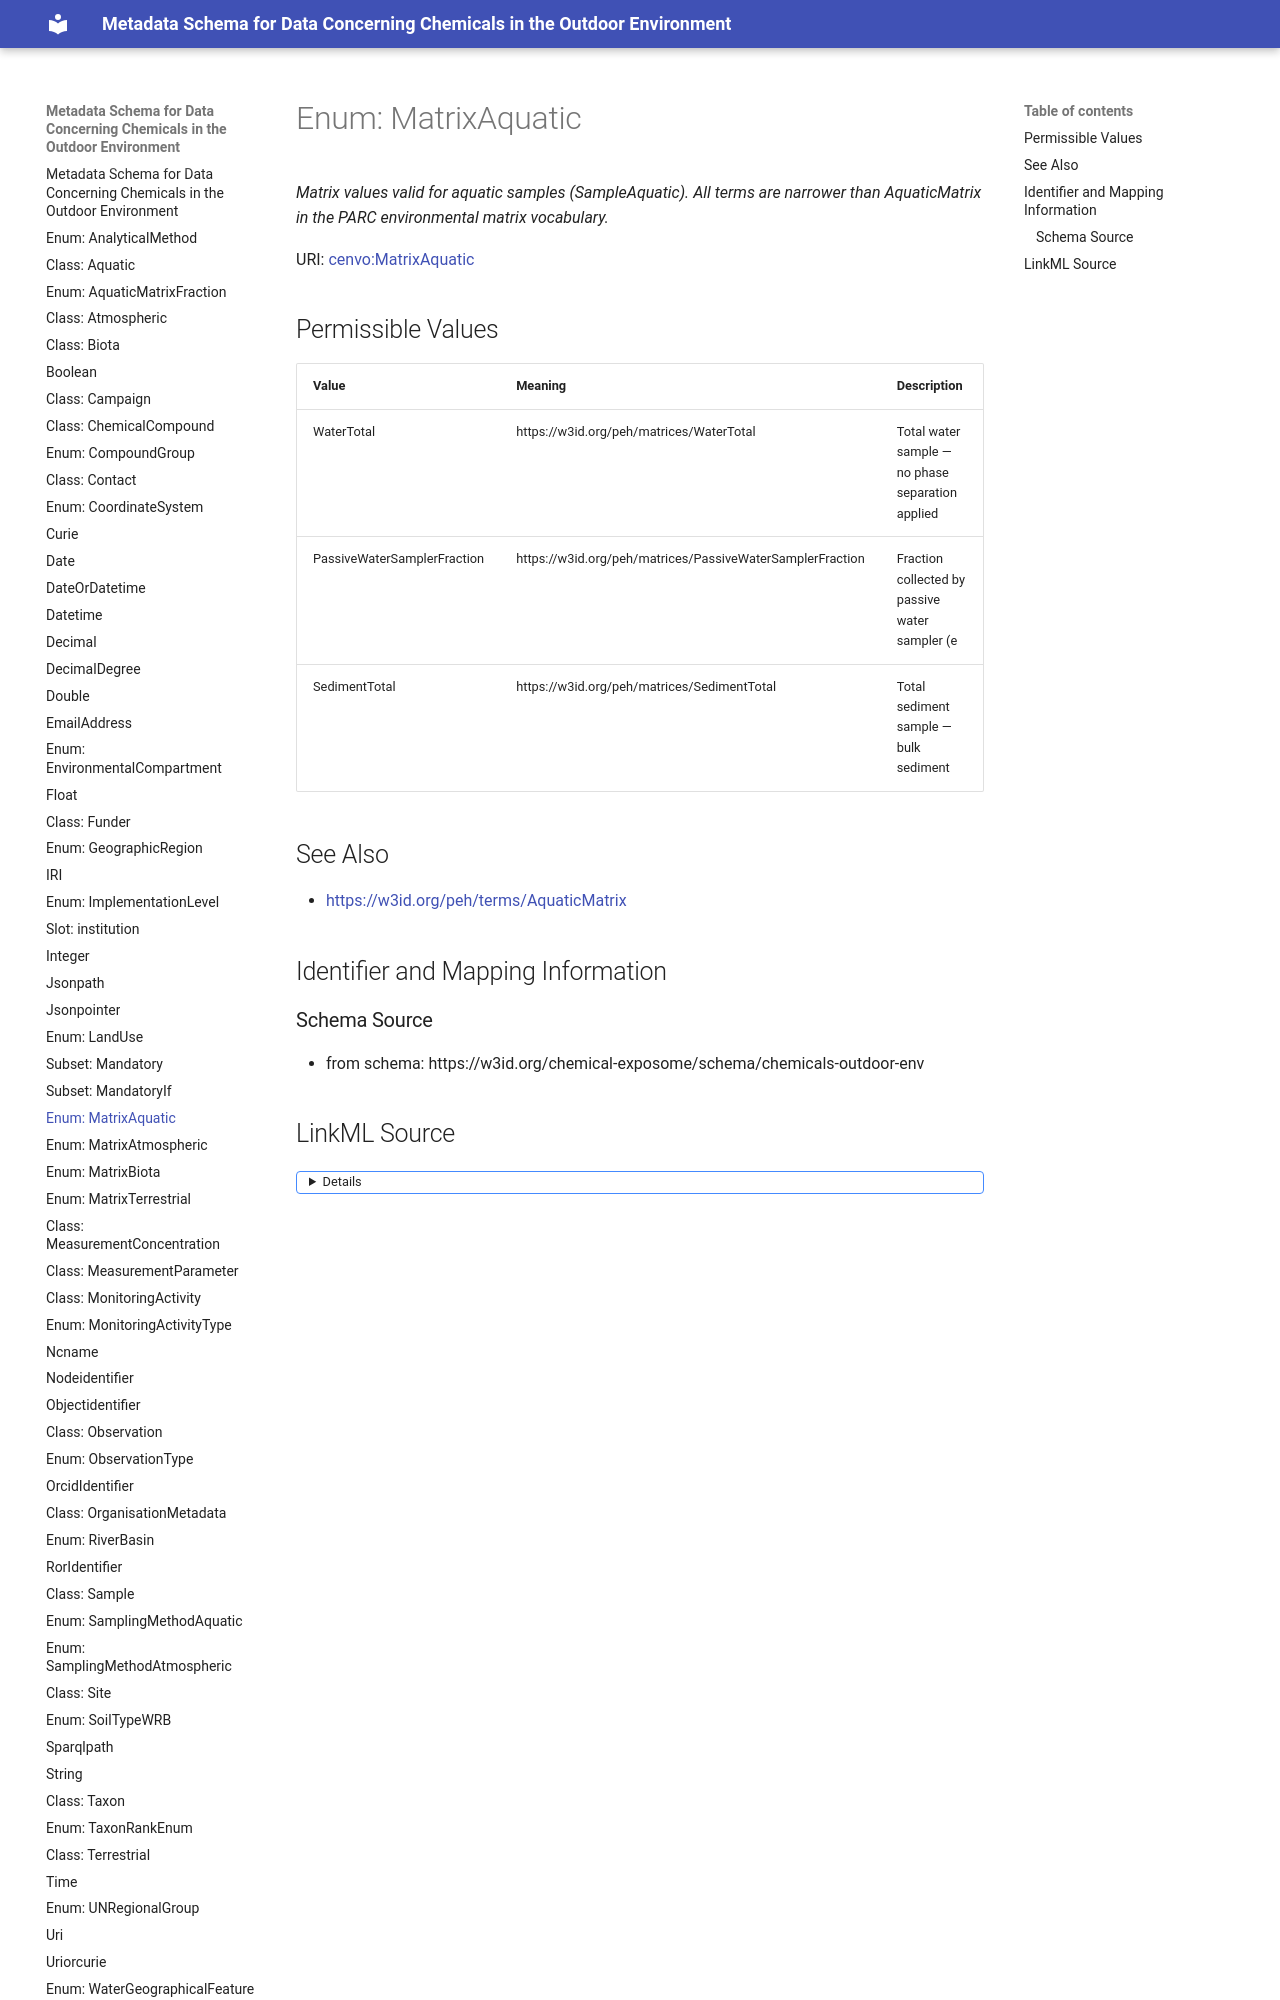

repository: eu-parc/schema_chemicalsOutdoorEnvironment · page: MatrixAquatic/index.html · generator: mkdocs

---
search:
  boost: 2.0
---


# Enum: MatrixAquatic 




_Matrix values valid for aquatic samples (SampleAquatic). All terms are narrower than AquaticMatrix in the PARC environmental matrix vocabulary._



<div data-search-exclude markdown="1">

URI: [cenvo:MatrixAquatic](https://w3id.org/chemical-exposome/terms/MatrixAquatic)

## Permissible Values
| Value | Meaning | Description |
| --- | --- | --- |
| WaterTotal | https://w3id.org/peh/matrices/WaterTotal | Total water sample — no phase separation applied |
| PassiveWaterSamplerFraction | https://w3id.org/peh/matrices/PassiveWaterSamplerFraction | Fraction collected by passive water sampler (e |
| SedimentTotal | https://w3id.org/peh/matrices/SedimentTotal | Total sediment sample — bulk sediment |
